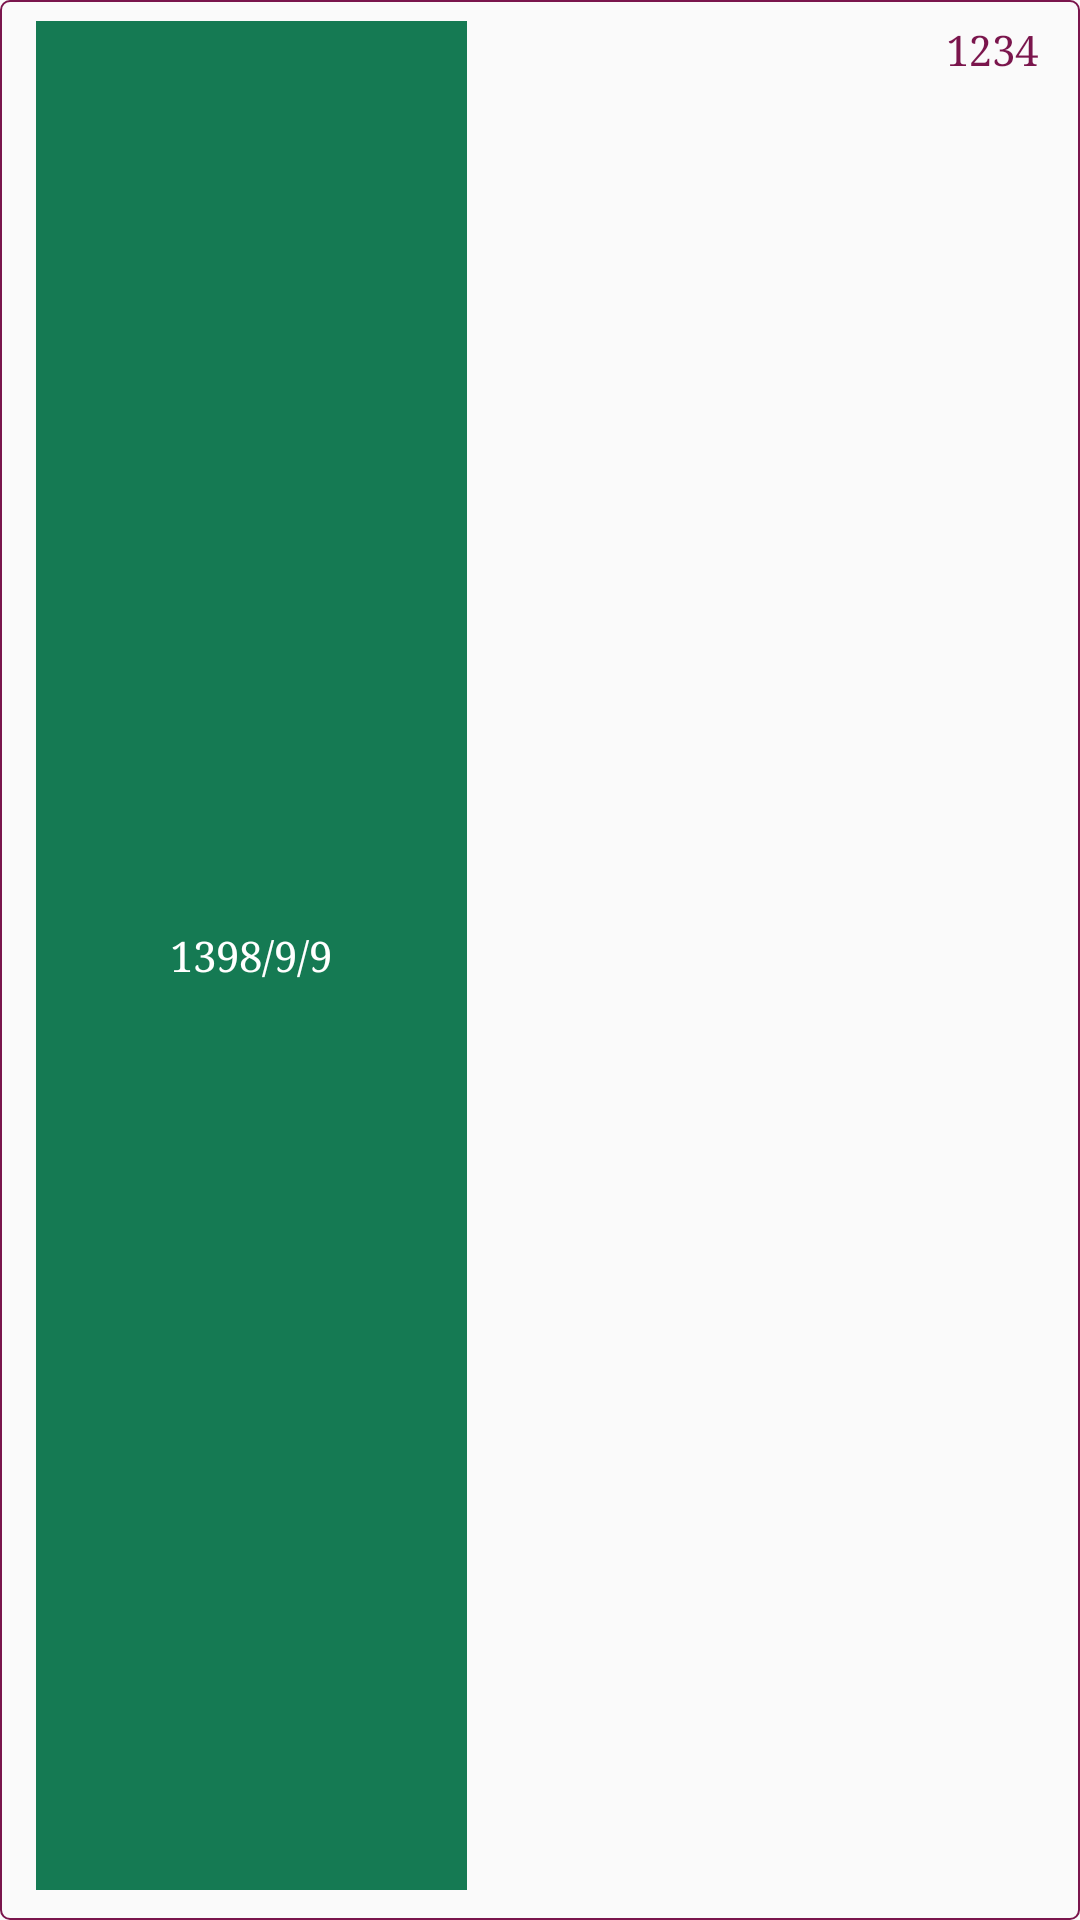

Produce the Android XML layout that renders to this screen, including the resource entries it uses.
<!-- AndroidManifest.xml: application theme AppTheme -->
<!-- res/layout/custom_row_recycler.xml -->
<?xml version="1.0" encoding="utf-8"?>
<LinearLayout xmlns:android="http://schemas.android.com/apk/res/android"
    android:id="@+id/linearMain"
    android:layout_width="match_parent"
    android:layout_height="wrap_content"
    android:layout_marginLeft="7dp"
    android:layout_marginTop="3dp"
    android:layout_marginRight="7dp"
    android:layout_marginBottom="3dp"
    android:background="@drawable/selector_button_ds"
    android:gravity="center"
    android:layoutDirection="ltr"
    android:orientation="vertical"
    android:padding="7dp">

    <LinearLayout
        android:layout_width="match_parent"
        android:layout_height="match_parent"
        android:layout_marginTop="3dp">

        <TextView
            android:id="@+id/txtNameDate"
            android:layout_width="wrap_content"
            android:layout_height="match_parent"
            android:layout_weight="0.25"
            android:background="@color/colorComplite"
            android:gravity="center"
            android:layout_marginRight="70dp"
            android:layout_marginLeft="5dp"
            android:text="1398/9/9"
            android:textColor="@color/colorWhite" />

        <TextView
            android:id="@+id/txtBillNum"
            android:layout_width="wrap_content"
            android:layout_height="match_parent"
            android:layout_weight="0.25"
            android:gravity="right"
            android:paddingRight="7dp"
            android:text="1234"
            android:textColor="@color/colorLogo" />

        <ImageButton
            android:id="@+id/btnMenuItem"
            android:layout_width="wrap_content"
            android:layout_height="wrap_content"
            android:background="@drawable/ic_more_vert" />

    </LinearLayout>


    <LinearLayout
        android:layout_width="match_parent"
        android:layout_height="match_parent"
        android:layout_marginTop="3dp"
        android:padding="4dp">

        <TextView
            android:id="@+id/txtDate"
            android:layout_width="match_parent"
            android:layout_height="match_parent"
            android:layout_weight="0.7"
            android:gravity="left"
            android:text="1398/9/9"
            android:textColor="@color/colorLogo" />

        <TextView
            android:id="@+id/txtFullName"
            android:layout_width="match_parent"
            android:layout_height="match_parent"
            android:layout_weight="0.4"
            android:gravity="right"
            android:paddingRight="7dp"
            android:text="نام و نام خانوادگی"
            android:textColor="@color/colorLogo" />


    </LinearLayout>

    <TextView
        android:id="@+id/txtPhoneNum"
        android:layout_width="match_parent"
        android:layout_height="wrap_content"
        android:layout_marginBottom="3dp"
        android:gravity="left"
        android:padding="4dp"
        android:paddingLeft="7dp"
        android:text="09999999999"
        android:textColor="@color/colorLogo" />


</LinearLayout>
<!-- resources referenced by this layout -->
<resources>
  <color name="colorComplite">#157a53</color>
  <color name="colorLogo">#7a154c</color>
  <color name="colorWhite">#FFFFFF</color>
  <!-- drawable selector_button_ds (drawable) -->
  <?xml version="1.0" encoding="utf-8"?>
  <shape xmlns:android="http://schemas.android.com/apk/res/android"
      android:shape="rectangle">
      <corners android:radius="3dp" />
      <stroke android:width="2px" android:color="@color/colorLogo" />
  </shape>
  <style name="AppTheme" parent="Theme.AppCompat.Light.NoActionBar">
          <item name="colorPrimary">@color/colorLogo</item>
          <item name="colorPrimaryDark">@color/colorLogo</item>
          <item name="colorAccent">@color/colorLogo</item>
          <item name="android:typeface">serif</item>
          <item name="colorControlActivated">@color/colorPurple7</item>
          <item name="android:colorForeground">@color/colorPurple7</item>
          <item name="colorControlNormal">@color/colorPurple7</item>
          <item name="android:textColorSecondary">@color/colorPurple7</item>
          <item name="android:windowDisablePreview">true</item>
      </style>
  <color name="colorPurple7">#684181</color>
</resources>
